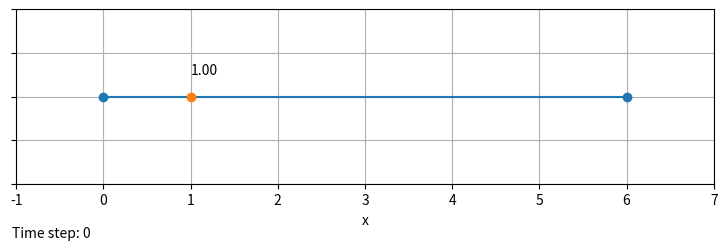

This figure's Python source: (Note: this script raises an exception after producing the figure.)
# -------------------------------------------------------------------
# particles_1d_line_segment_03_02.py
#
# Finds equilibrium state of distributed particles
#
# Particle System:
#   - Dimensions                :   1D
#   - Constraint type           :   Line Segment
#   - Number of particles       :   3
#   - Number of pixed particles :   2
#
# (C) 2021 Seied Muhammad Yazdian, Zurich, Switzerland
# Released under GNU Public License (GPL)
# [redacted]
# -------------------------------------------------------------------

import numpy as np
import matplotlib.pyplot as plt
import scipy.integrate as integrate
from matplotlib.animation import FuncAnimation
import time
import os

# Particle Settings
PARTICLE_LEFT_POSITION = 0
PARTICLE_RIGHT_POSITION = 6
particle_free_position = 1

# Plot settings
PLOT_HEIGHT = 2
PLOT_WIDTH = (PARTICLE_RIGHT_POSITION + 1) - (PARTICLE_LEFT_POSITION - 1)

# Interaction force law
IS_REPULSIVE = True
FORCE_DECAY_POWER = 1
FORCE_POSITION_GAIN = 0.1

direction = -1
if IS_REPULSIVE:
    direction = 1


def update_graphics(frame):
    """
    Runs the simulaiton and updates the graphics

    Parameters
    ----------
    frame : frame number
    
    Returns
    -------
    point_1, : A plot axis handler for ploting the particle
    text_1 : A plot axis handler for printing the particle location
    text_time_step : A plot axis handler for printing time steps
    """
    global particle_free_position

    time_step = frame + 3 # FuncAnimation() is 3 steps ahread
    
    dx = particle_free_position - PARTICLE_LEFT_POSITION
    if not dx == 0:
        force_left_particle = direction * np.sign(
            dx)/(np.abs(dx)**FORCE_DECAY_POWER)
    else:
        force_left_particle = 0  # In case of singularity, ignore the force.

    dx = particle_free_position - PARTICLE_RIGHT_POSITION
    if not dx == 0:
        force_right_particle = direction * np.sign(
            dx)/(np.abs(dx)**FORCE_DECAY_POWER)
    else:
        force_right_particle = 0  # In case of singularity, ignore the force.

    particle_free_position = particle_free_position + \
        FORCE_POSITION_GAIN * (force_left_particle + force_right_particle)

    point_1.set_data([particle_free_position, PLOT_HEIGHT/2])
    text_1.set_x(particle_free_position)
    text_1.set_text('{:.2f}'.format(particle_free_position))
    text_time_step.set_text('Time step: {}'.format(time_step))

    return point_1, text_1, text_time_step


# Plot the particles
fig, ax = plt.subplots(figsize=(PLOT_WIDTH+1, PLOT_HEIGHT+1))
ax.grid()
ax.set_yticklabels([])
ax.set(aspect='equal',
       xlim=(PARTICLE_LEFT_POSITION-1, PARTICLE_RIGHT_POSITION+1),
       ylim=(0, PLOT_HEIGHT), xlabel='x')
ax.plot([PARTICLE_LEFT_POSITION, PARTICLE_RIGHT_POSITION],
        [PLOT_HEIGHT/2, PLOT_HEIGHT/2], 'o-')
point_1, = ax.plot(particle_free_position, PLOT_HEIGHT/2, 'o')
text_1 = ax.text(particle_free_position, PLOT_HEIGHT/2+0.25,
                 '{:.2f}'.format(particle_free_position))

ax_info = fig.add_axes([0.12, 0.01, 0.78, 0.06])
ax_info.axis("off")
text_time_step = ax_info.text(0, 0.25, 'Time step: {}'.format(0))

ani = FuncAnimation(fig, update_graphics, interval=20,
                    blit=True, repeat=False, frames=300)

# ani.save('physics/animation_' + os.path.basename(__file__).split('.')
#          [0] + '_' + str(int(time.time())) + '.mp4', fps=20)

plt.show()
